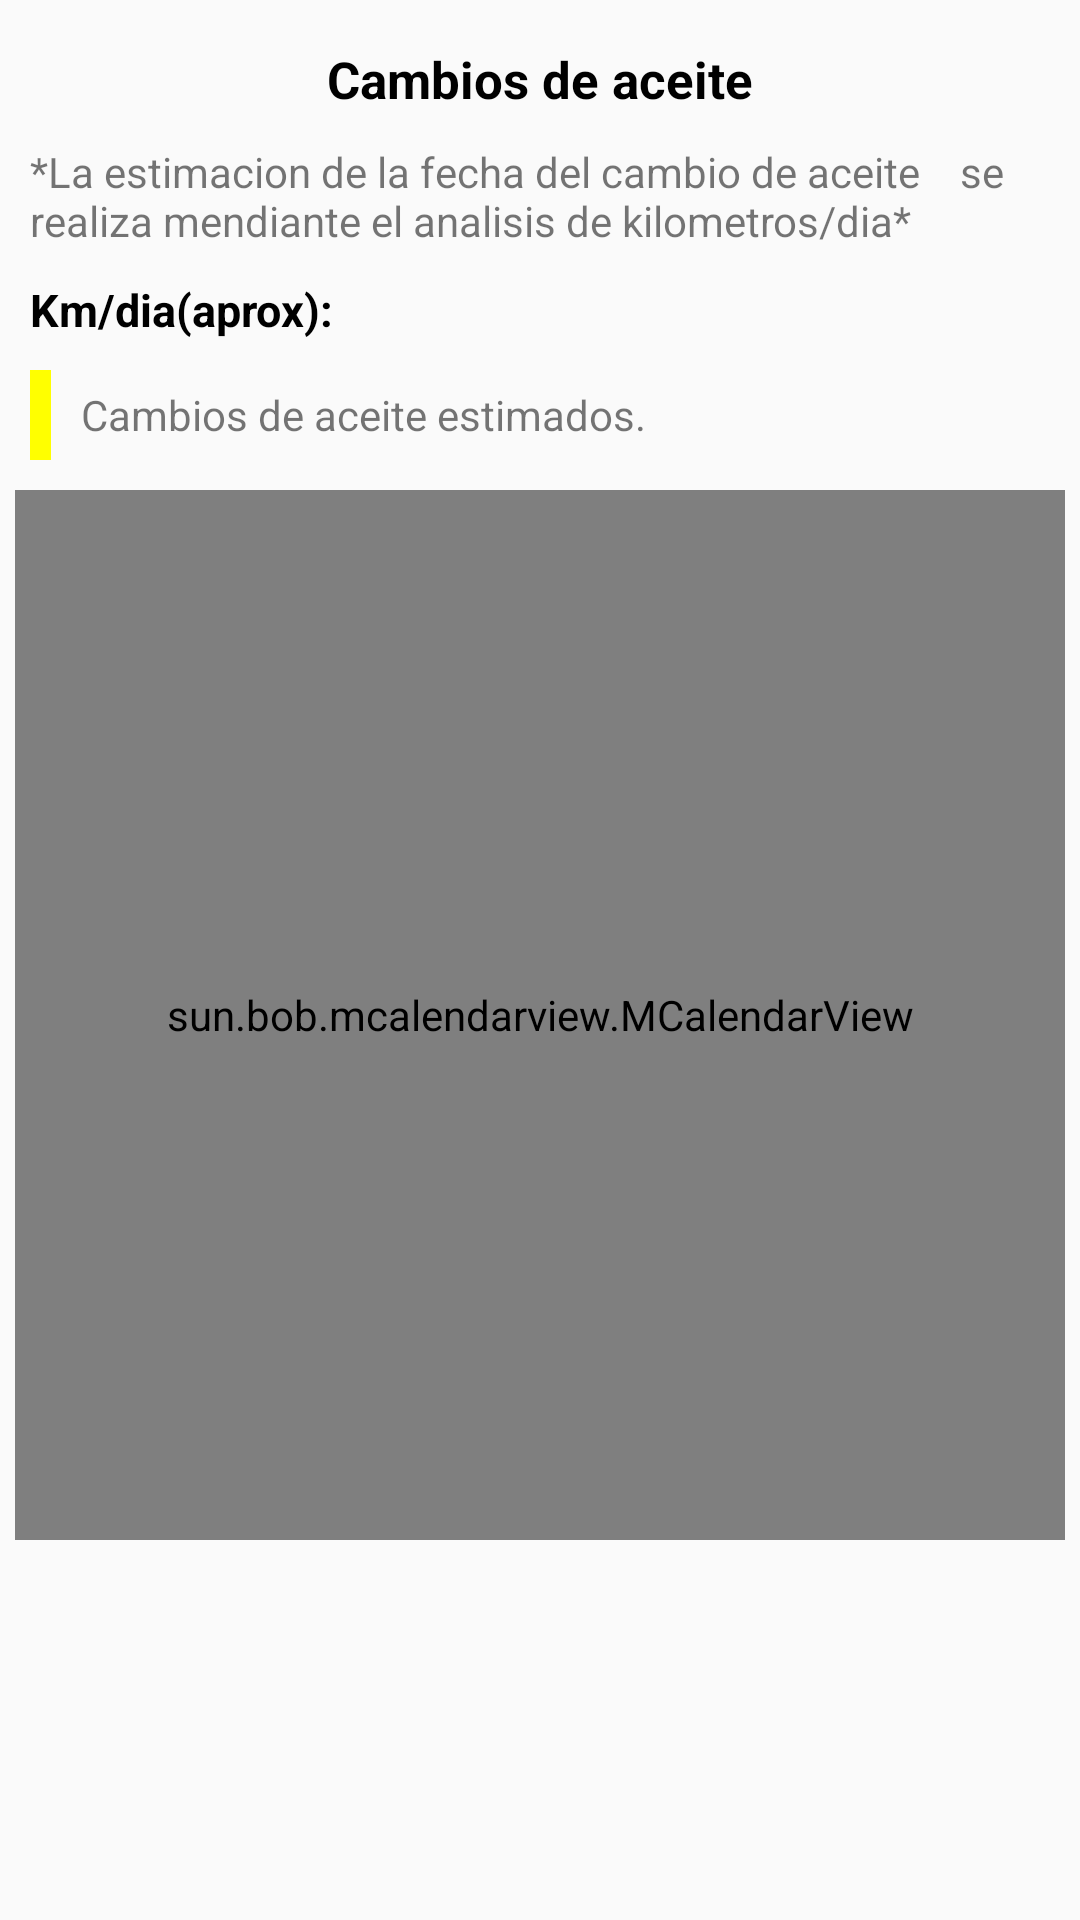

This screen was rendered from an Android layout file. Write that file and the resources it references.
<!-- AndroidManifest.xml: application theme AppTheme -->
<!-- res/layout/aceite_fragment.xml -->
<?xml version="1.0" encoding="utf-8"?>
<LinearLayout
    xmlns:android="http://schemas.android.com/apk/res/android"
    android:orientation="vertical"
    android:layout_width="match_parent"
    android:layout_height="match_parent">

    <LinearLayout
        android:layout_width="match_parent"
        android:layout_height="wrap_content"
        android:layout_marginTop="15dp"
        android:layout_gravity="center"
        android:orientation="vertical">
        <TextView
            android:layout_width="wrap_content"
            android:layout_height="wrap_content"
            android:layout_gravity="center"
            android:text="Cambios de aceite"
            android:textColor="@color/colorAccent"
            android:textStyle="bold"
            android:textSize="17dp" />
        <LinearLayout
            android:layout_width="match_parent"
            android:layout_height="wrap_content"
            android:orientation="vertical"
            android:layout_marginTop="10dp"
            android:layout_margin="10dp">
            <TextView
                android:text="*La estimacion de la fecha del cambio de aceite
   se realiza mendiante el analisis de kilometros/dia*"
                android:layout_width="match_parent"
                android:layout_height="wrap_content"
                android:layout_marginBottom="10dp"/>
            <TextView
                android:id="@+id/txb_KilometrosDia"
                android:text="Km/dia(aprox):"
                android:textColor="@color/colorAccent"
                android:textSize="15dp"
                android:textStyle="bold"
                android:layout_width="match_parent"
                android:layout_height="wrap_content"
                android:layout_marginBottom="10dp"/>
            <LinearLayout
                android:layout_width="match_parent"
                android:layout_height="match_parent"
                android:orientation="horizontal">
                <ImageView
                    android:layout_width="wrap_content"
                    android:layout_height="wrap_content"
                    android:background="@drawable/barracalendario"/>
                <TextView
                    android:layout_marginLeft="10dp"
                    android:layout_gravity="center"
                    android:layout_width="wrap_content"
                    android:layout_height="wrap_content"
                    android:text="Cambios de aceite estimados."/>
            </LinearLayout>
        </LinearLayout>
        <sun.bob.mcalendarview.MCalendarView
            android:id="@+id/clendarioCambioAceite"
            android:layout_width="350dp"
            android:layout_height="350dp"
            android:layout_gravity="center" />
    </LinearLayout>

</LinearLayout>
<!-- resources referenced by this layout -->
<resources>
  <color name="colorAccent">#000000</color>
  <!-- drawable barracalendario (drawable) -->
  <?xml version="1.0" encoding="utf-8"?>
  <shape xmlns:android="http://schemas.android.com/apk/res/android"
      android:shape="rectangle">
      <solid
          android:color="@color/amarillo_patito">
      </solid>
      <size
          android:height="30dp"
          android:width="7dp">
      </size>
  </shape>
  <style name="AppTheme" parent="Theme.AppCompat.Light.NoActionBar">
          
          <item name="colorPrimary">@color/colorPrimary</item>
          <item name="colorPrimaryDark">@color/colorPrimaryDark</item>
          <item name="colorAccent">@color/colorAccent</item>
      </style>
  <color name="amarillo_patito">#FFFF00</color>
  <color name="colorPrimary">#58ACFA</color>
  <color name="colorPrimaryDark">#303F9F</color>
</resources>
